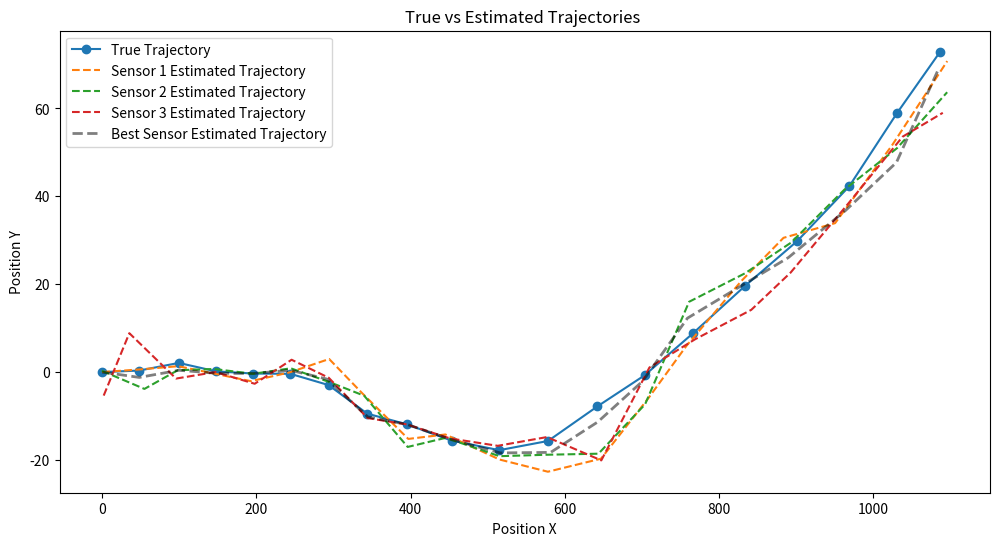
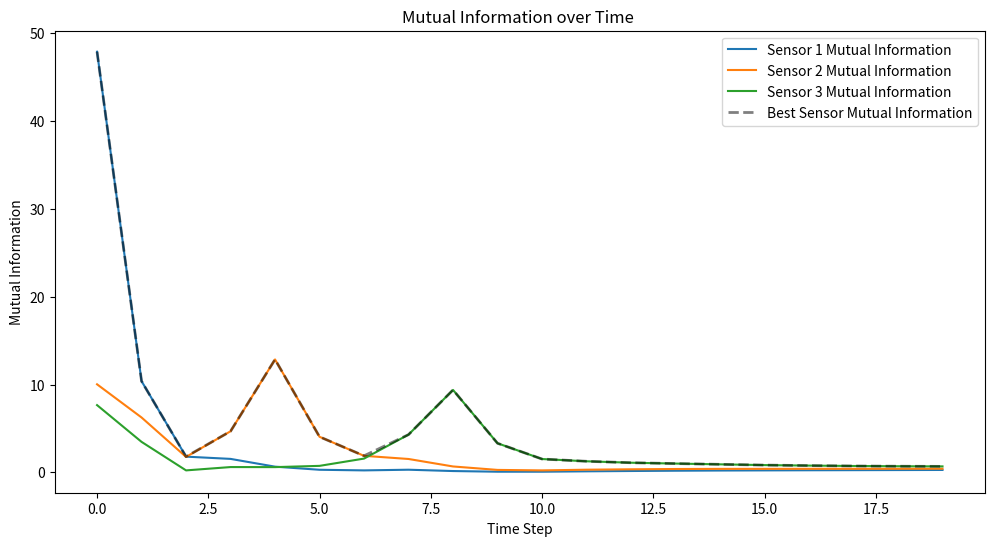
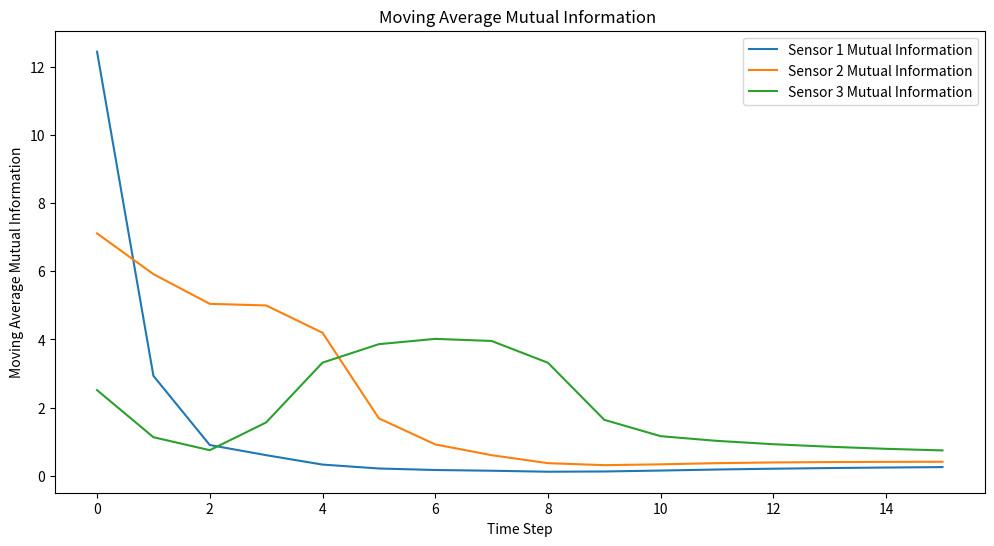
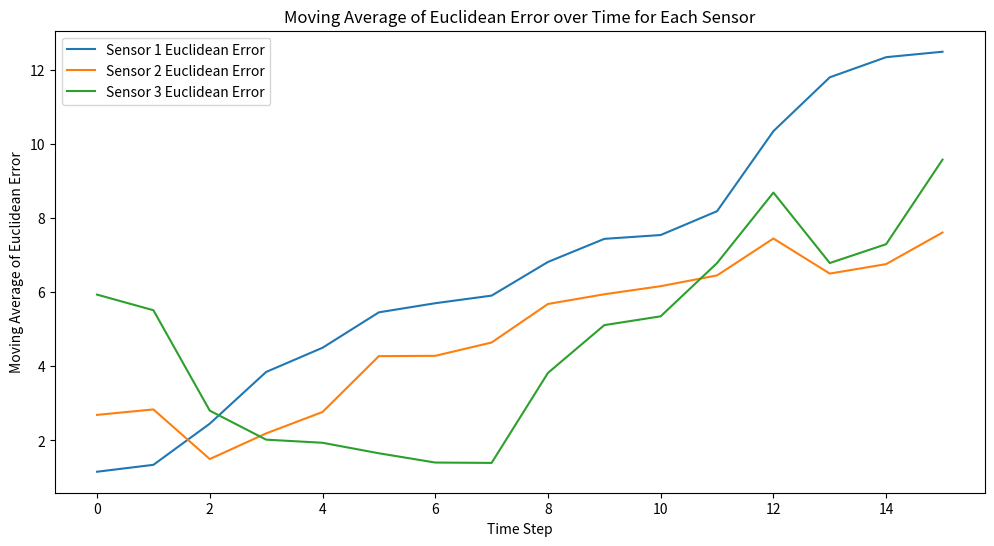
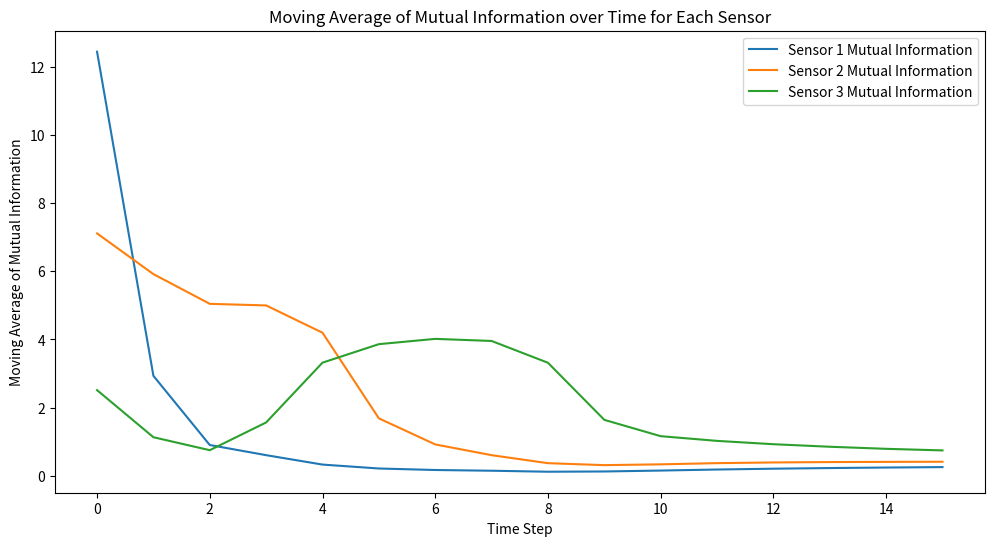

Generate these figures, in order, with matplotlib:
import numpy as np
import matplotlib.pyplot as plt
dt = 5  
totalTime = 100 
numSteps = int(totalTime / dt) 
F = np.array([[1, dt, 0, 0],
              [0, 1, 0, 0],
              [0, 0, 1, dt],
              [0, 0, 0, 1]])  

q = 0.1
Q = q * np.array([[dt**3/3, dt**2/2, 0, 0],
                  [dt**2/2, dt, 0, 0],
                  [0, 0, dt**3/3, dt**2/2],
                  [0, 0, dt**2/2, dt]])  

def simulationTrajectory(numSteps, F, x0, Q):
    trajectory = np.zeros((4, numSteps))
    trajectory[:, 0] = x0
    for k in range(1, numSteps):
        noise = np.random.multivariate_normal([0, 0, 0, 0], Q)
        trajectory[:, k] = F @ trajectory[:, k - 1] + noise
    return trajectory

x0 = np.array([0, 10, 0, 0])  
P0 = np.eye(4) * 1000
trajectory = simulationTrajectory(numSteps, F, x0, Q)


sensor_locations = np.array([[0, 0], [200, 0], [400, 0]])


H = np.array([[1, 0, 0, 0],
              [0, 0, 1, 0]])

base_noise=0.1
max_noise = 4
window_size = 5
smoothed_length = numSteps - window_size + 1
num_sensors = len(sensor_locations)
def moving_average(data, window_size):
    cumsum = np.cumsum(np.insert(data, 0, 0))
    return (cumsum[window_size:] - cumsum[:-window_size]) / float(window_size)


def calculateDistance(sensor_location, true_position):
    return np.linalg.norm(sensor_location - true_position)/10

def calculateDynamicNoise(distance, base_noise, max_noise):
    if distance <1:
        return base_noise
    noise = base_noise + np.log(distance) * 0.05
    return min(noise, max_noise)


def run_kalmanFilter(F, H, Q, x0, P0, trajectory, numSteps, sensor_locations, base_noise, max_noise):
    x_estimate = np.copy(x0)
    P_estimate = np.copy(P0)
    
    all_x_estimates = np.zeros((num_sensors, 4, numSteps))
    all_P_updates = np.zeros((num_sensors, 4, 4, numSteps))
    all_mutual_info = np.zeros((num_sensors, numSteps))
    all_euclidean_errors = np.zeros((num_sensors, numSteps))
    all_P_updates = np.zeros((num_sensors, 4, 4, numSteps))
    smoothed_all_euclidean_errors = np.zeros((num_sensors, smoothed_length))
    smoothed_all_mutual_information = np.zeros((num_sensors, smoothed_length))

    
    final_x_estimate_store = np.zeros((4, numSteps))
    final_mutual_information = np.zeros(numSteps)
    best_euclidean_errors = np.zeros(numSteps)

    for k in range(numSteps):
        max_mutual_info = -np.inf
        best_sensor_idx = -1
        best_P_predict = None
        best_x_predict = None

        for sensor_idx in range(num_sensors):
            
            x_predict = F @ x_estimate
            P_predict = F @ P_estimate @ F.T + Q
            true_position = trajectory[[0, 2], k]
            distance = calculateDistance(sensor_locations[sensor_idx], true_position[:2])
            sigma_p = calculateDynamicNoise(distance, base_noise, max_noise)
            dynamic_R = np.array([[sigma_p**2, 0], [0, sigma_p**2]])*distance**2
            if np.linalg.det(dynamic_R) < 1e-10:
              dynamic_R += np.eye(2) * 1e-10
            observation_noise = np.random.multivariate_normal([0, 0], dynamic_R)
            z = true_position + observation_noise

            K = P_predict @ H.T @ np.linalg.inv(H @ P_predict @ H.T + dynamic_R)

            x_update = x_predict + K @ (z - H @ x_predict)
            P_update = (np.eye(4) - K @ H) @ P_predict

            mutual_info = 0.5 * np.log2(np.linalg.det(H @ P_predict @ H.T + dynamic_R) / np.linalg.det(dynamic_R))

            all_x_estimates[sensor_idx, :, k] = x_update
            all_P_updates[sensor_idx, :, :, k] = P_update
            all_mutual_info[sensor_idx, k] = mutual_info
            all_euclidean_errors[sensor_idx, k] = np.linalg.norm(trajectory[[0, 2], k] - x_update[[0, 2]])
            smoothed_all_euclidean_errors[sensor_idx, :] = moving_average(all_euclidean_errors[sensor_idx, :], window_size)
            smoothed_all_mutual_information[sensor_idx, :] = moving_average(all_mutual_info[sensor_idx, :], window_size)

            if mutual_info > max_mutual_info:
                max_mutual_info = mutual_info
                best_sensor_idx = sensor_idx
                best_P_predict = P_predict
                best_x_predict = x_predict



        best_sensor_distance = calculateDistance(sensor_locations[best_sensor_idx], trajectory[[0, 2], k])
        best_sigma_p = calculateDynamicNoise(best_sensor_distance, base_noise, max_noise)
        best_dynamic_R = np.array([[best_sigma_p**2, 0], [0, best_sigma_p**2]])*best_sensor_distance**2
        best_observation = trajectory[[0, 2], k] + np.random.multivariate_normal([0, 0], best_dynamic_R)
        K = best_P_predict @ H.T @ np.linalg.inv(H @ best_P_predict @ H.T + best_dynamic_R)
        x_estimate = best_x_predict + K @ (best_observation - H @ best_x_predict)
        P_estimate = (np.eye(4) - K @ H) @ best_P_predict


        final_x_estimate_store[:, k] = x_estimate
        final_mutual_information[k] = max_mutual_info
        best_euclidean_errors[k] = np.linalg.norm(trajectory[[0, 2], k] - x_estimate[[0, 2]])



    return all_x_estimates, all_mutual_info, all_euclidean_errors, final_x_estimate_store, final_mutual_information, best_euclidean_errors, smoothed_all_mutual_information, smoothed_all_euclidean_errors

all_x_estimates, all_mutual_info, all_euclidean_errors,  final_x_estimate_store, final_mutual_information, best_euclidean_errors, smoothed_all_mutual_information, smoothed_all_euclidean_errors = run_kalmanFilter(F, H, Q, x0, P0, trajectory, numSteps, sensor_locations, base_noise, max_noise)

plt.figure(figsize=(12, 6))

plt.plot(trajectory[0, :], trajectory[2, :], label='True Trajectory', marker='o')

for sensor_idx, (sensor_x, sensor_y) in enumerate(sensor_locations):
    plt.plot(all_x_estimates[sensor_idx, 0, :], all_x_estimates[sensor_idx, 2, :], label=f'Sensor {sensor_idx+1} Estimated Trajectory', linestyle='dashed')

plt.plot(final_x_estimate_store[0, :], final_x_estimate_store[2, :], label='Best Sensor Estimated Trajectory', color='black', linewidth=2, linestyle='--', alpha=0.5)

plt.xlabel('Position X')
plt.ylabel('Position Y')
plt.title('True vs Estimated Trajectories ')
plt.legend()
plt.show()

for sensor_idx, (sensor_x, sensor_y) in enumerate(sensor_locations):
    average_euclidean_error = np.sum(all_euclidean_errors[sensor_idx, :]) / numSteps

    print(f'Average Euclidean Error for {sensor_idx} =', average_euclidean_error)
average_euclidean_error_best = np.sum(best_euclidean_errors) / numSteps
print("Average Euclidean Error for best sensor =", average_euclidean_error_best)


plt.figure(figsize=(12, 6))
for sensor_idx, _ in enumerate(sensor_locations):
    plt.plot(range(numSteps), all_mutual_info[sensor_idx, :], label=f'Sensor {sensor_idx+1} Mutual Information')

plt.plot(range(numSteps), final_mutual_information, label='Best Sensor Mutual Information', color='black', linewidth=2, linestyle='--', alpha=0.5)

plt.xlabel('Time Step')
plt.ylabel('Mutual Information')
plt.title('Mutual Information over Time ')
plt.legend()
plt.show()

plt.figure(figsize=(12, 6))
for sensor_idx, _ in enumerate(sensor_locations):
    plt.plot(range(smoothed_length), smoothed_all_mutual_information[sensor_idx, :], label=f'Sensor {sensor_idx+1} Mutual Information')

plt.xlabel('Time Step')
plt.ylabel('Moving Average Mutual Information')
plt.title('Moving Average Mutual Information ')
plt.legend()
plt.show()


plt.figure(figsize=(12, 6))
for sensor_idx, (sensor_x, sensor_y) in enumerate(sensor_locations):
    plt.plot(range(smoothed_length), smoothed_all_euclidean_errors[sensor_idx, :], label=f'Sensor {sensor_idx+1} Euclidean Error')
plt.xlabel('Time Step')
plt.ylabel('Moving Average of Euclidean Error')
plt.title('Moving Average of Euclidean Error over Time for Each Sensor')
plt.legend()
plt.show()

plt.figure(figsize=(12, 6))
for sensor_idx, (sensor_x, sensor_y) in enumerate(sensor_locations):
    plt.plot(range(smoothed_length), smoothed_all_mutual_information[sensor_idx, :], label=f'Sensor {sensor_idx+1} Mutual Information')
plt.xlabel('Time Step')
plt.ylabel('Moving Average of Mutual Information')
plt.title('Moving Average of Mutual Information over Time for Each Sensor')
plt.legend()
plt.show()


